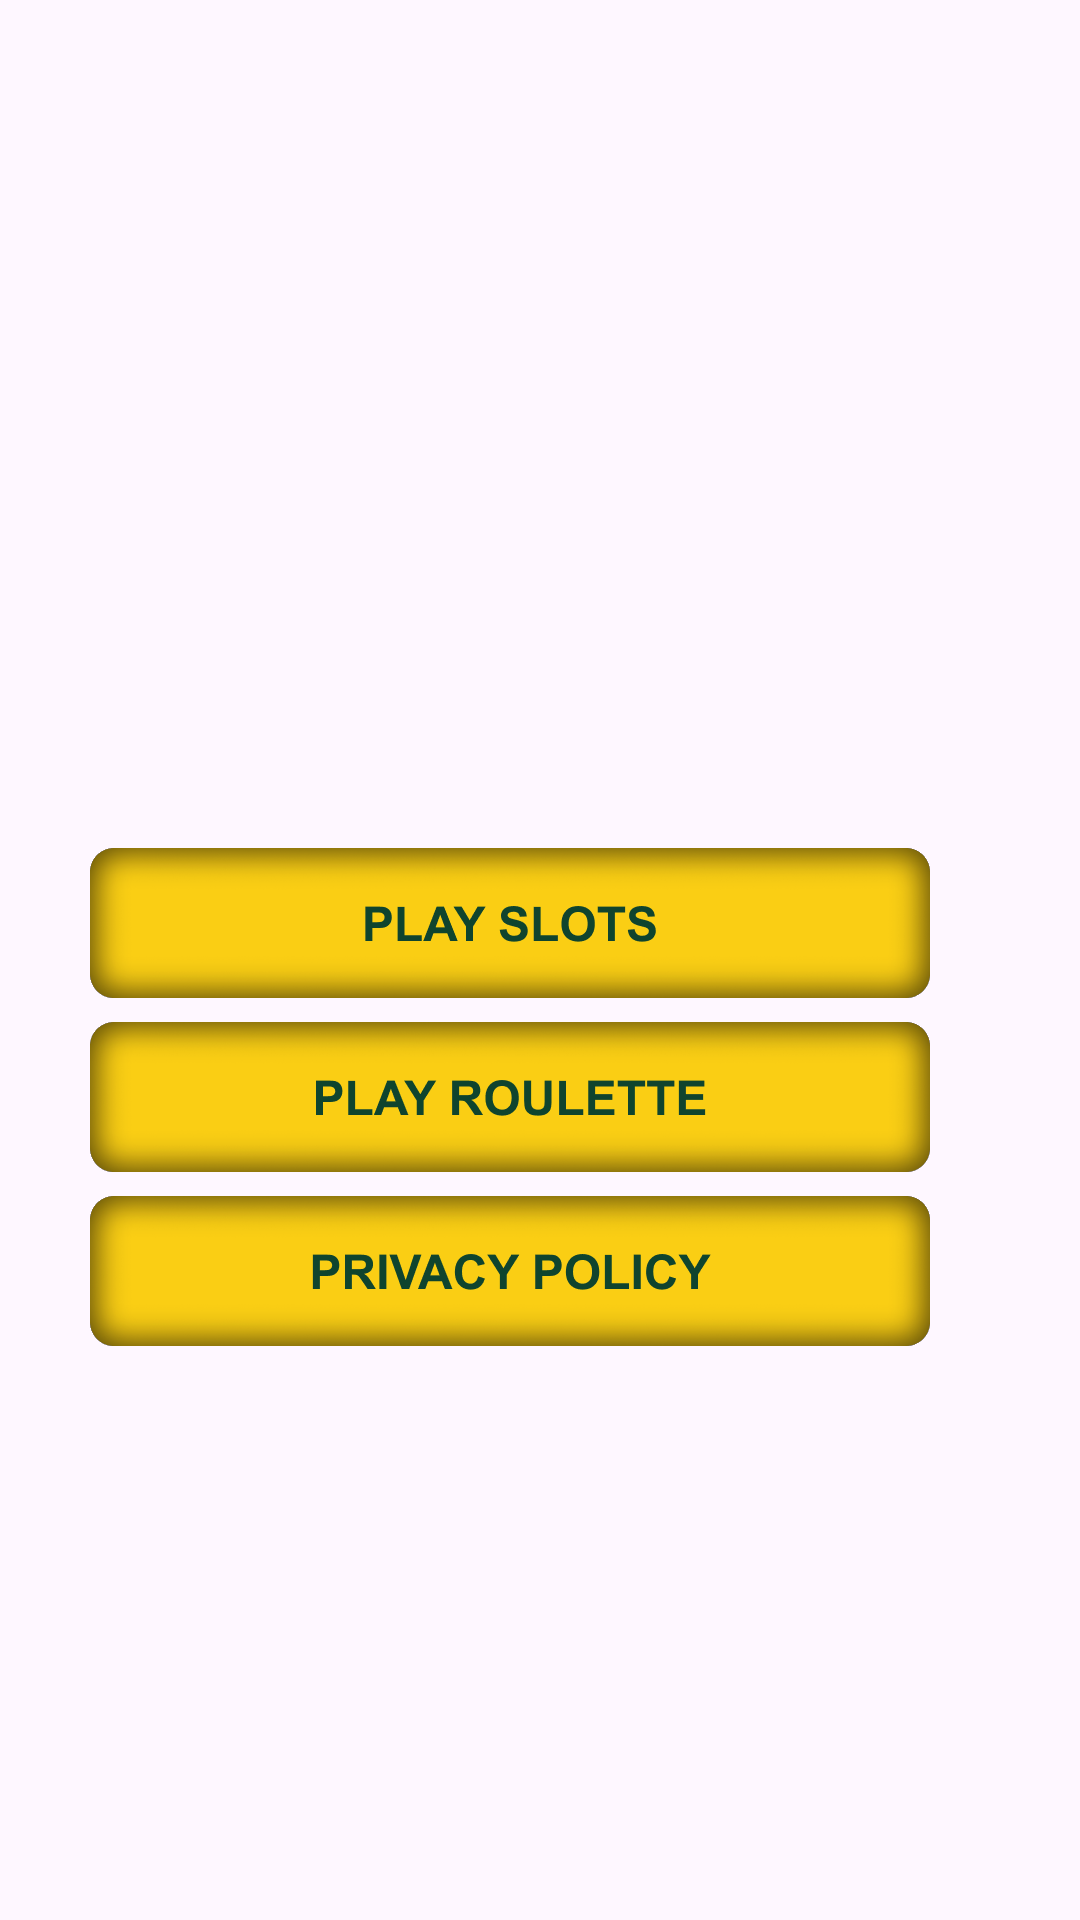

Write the Android layout XML for this screen, with the resource values it uses.
<!-- AndroidManifest.xml: application theme Theme.FairGo6 -->
<!-- res/layout/subordinate_menu.xml -->
<?xml version="1.0" encoding="utf-8"?>
<androidx.constraintlayout.widget.ConstraintLayout xmlns:android="http://schemas.android.com/apk/res/android"
    xmlns:app="http://schemas.android.com/apk/res-auto"
    xmlns:tools="http://schemas.android.com/tools"
    android:layout_width="match_parent"
    android:layout_height="match_parent">
    <ImageButton
        android:id="@id/menu_button_1"
        android:layout_width="280dp"
        android:layout_height="50dp"
        android:layout_marginEnd="50dp"
        android:layout_marginBottom="25dp"
        android:contentDescription="@string/nothing"
        android:background="@android:color/transparent"
        android:foreground="@drawable/menu_button_ripple"
        android:scaleType="centerCrop"
        app:layout_constraintBottom_toBottomOf="parent"
        app:layout_constraintEnd_toEndOf="parent"
        app:layout_constraintTop_toTopOf="parent"
        app:srcCompat="@drawable/button_1" />

    <ImageButton
        android:id="@id/menu_button_2"
        android:layout_width="280dp"
        android:layout_height="50dp"
        android:layout_marginEnd="50dp"
        android:layout_marginTop="8dp"
        android:background="@android:color/transparent"
        android:contentDescription="@string/nothing"
        android:foreground="@drawable/menu_button_ripple"
        android:scaleType="centerCrop"
        app:layout_constraintEnd_toEndOf="parent"
        app:layout_constraintTop_toBottomOf="@+id/menu_button_1"
        app:srcCompat="@drawable/button_2" />

    <ImageButton
        android:layout_width="280dp"
        android:layout_height="50dp"
        android:layout_marginEnd="50dp"
        android:layout_marginTop="8dp"
        android:background="@android:color/transparent"
        android:contentDescription="@string/nothing"
        android:foreground="@drawable/menu_button_ripple"
        android:scaleType="centerCrop"
        app:layout_constraintEnd_toEndOf="parent"
        app:layout_constraintTop_toBottomOf="@+id/menu_button_2"
        app:srcCompat="@drawable/button_3" />
</androidx.constraintlayout.widget.ConstraintLayout>
<!-- resources referenced by this layout -->
<resources>
  <!-- drawable button_1: png bitmap (drawable, 23676 bytes) -->
  <!-- drawable button_2: png bitmap (drawable, 23544 bytes) -->
  <!-- drawable button_3: png bitmap (drawable, 24583 bytes) -->
  <!-- drawable menu_button_ripple (drawable) -->
  <?xml version="1.0" encoding="utf-8"?>
  <ripple xmlns:android="http://schemas.android.com/apk/res/android"
      android:color="@color/color_3">
      <item android:id="@android:id/mask">
          <shape>
              <corners android:radius="@dimen/dimen_8"/>
              <solid android:color="?android:colorAccent"/>
          </shape>
      </item>
  </ripple>
  <string name="nothing" />
  <style name="Theme.FairGo6" parent="Base.Theme.FairGo6" />
  <color name="color_3">#990F442E</color>
  <dimen name="dimen_8">8dp</dimen>
  <style name="Base.Theme.FairGo6" parent="Theme.Material3.DayNight.NoActionBar">
          
          
      </style>
</resources>
